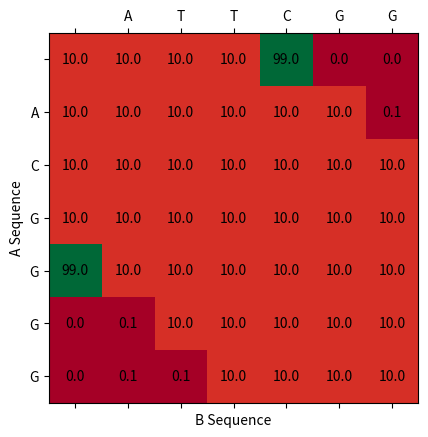
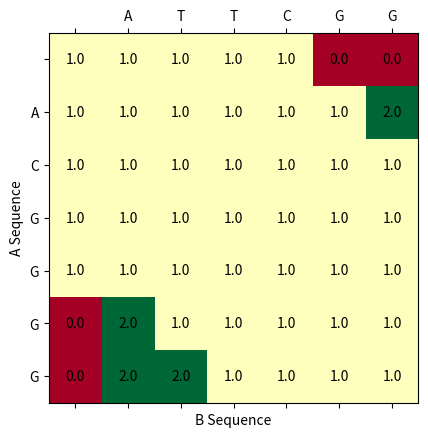

Python code for these plots, in order:
import numpy as np
import matplotlib.pyplot as plt

A = "ACGGGG"
B = "ATTCGG"
ping = 1


def initialize(A, B, fill_val):
    N = len(A)
    mat = np.zeros((N+ping, N+ping))
    matp = mat[1:,1:]
    matp.fill(fill_val)
    #base case
    # for i in range(1, len(A)+ping):
    #     mat[i][0] = i
    # for j in range(1, len(B)+ping):
    #     mat[0][j] = j  
    return mat

explored = initialize(A,B, 2)


#visualize the matrix using matplotlib
def viz(mat, A, B):
    fig, ax = plt.subplots()
    ax.matshow(mat, cmap='RdYlGn')
    
    # Display the matrix values
    for i in range(mat.shape[0]):
        for j in range(mat.shape[1]):
            c = mat[i][j]
            ax.text(j, i, str(c), va='center', ha='center')

    # Set tick labels to start at index 1
    ax.set_xticks(range(len(B) + 1))
    ax.set_yticks(range(len(A) + 1))
    
    ax.set_xticklabels([''] + list(B), fontsize=10)
    ax.set_yticklabels([''] + list(A), fontsize=10)
    
    plt.xlabel('B Sequence')
    plt.ylabel('A Sequence')
    plt.show()


#print matrix function
def print_matrix(mat):
    for i in range(mat.shape[0]):
        for j in range(mat.shape[1]):
            print(mat[i][j], end = " ")
        print()

def score(mat, A, B, i,j):
    diag = mat[i-1][j-1] + int(A[i-1] != B[j-1])
    left = mat[i][j-1] + 1
    up = mat[i-1][j] + 1
    return  min(diag, left, up)


def get_i_start(mat,d, i_start, i_end):
    i = i_start
    j = d - i
    while i < i_end and mat[i][j] > 50 :
        explored[i][j] = 1
        i += 1
        j = d - i
    if mat[i_start][d-i_start] <= 50: # if no -inf yet then set to seen to 
        d_lo= float('-inf')
    else:
        d_lo = i - j
        # -2 is optional, here we are saying make the
        # it looks a bit nicer because we are cutting off the ad wrong
    return i, d_lo

def get_i_end(mat,d, i_start, i_end):
    i = i_end-1 # right now up to and not including!
    j = d - i
    while i > i_start and mat[i][j] > 50 :
        explored[i][j] = 1
        i -= 1
        j = d - i
    # need to account for shrunk too much
    if mat[i_end - 1][d - (i_end - 1)] <= 50: # if no -inf yet then set to seen to 
        d_hi = float('inf')
    else:
        d_hi = i - j + 2
    return i + 1, d_hi

def markX(mat,d, i_start, i_end, X_drop, x_drop_started):
    print("markX", d, i_start, i_end)
    if x_drop_started:
        mat[i_start][d-i_start] = 99
        mat[i_end-1][d-(i_end-1)] = 99
    for i in range(i_start, i_end):
        j=d-i
        s = mat[i][j]
        explored[i][j] = 1
        # if s>X_drop:
        #     mat[i][j] = 99
        if (i == 4 and j == 0) or (i == 0 and j == 4):
            mat[i][j] = 99
        # if (i == 2 and j == 5) or (i == 5 and j == 2):
        #     mat[i][j] = 99

def modify_i_start(i_start, d_lo, ad):
    # if d_lo < 0:
    #     return i_start
    i_on_diag = (d_lo + ad) // 2
    i_start = max(i_start, i_on_diag)
    return i_start

def modify_i_end(i_end, d_hi, ad):
    # if d_hi < 0:
    #     return i_end
    i_on_diag = (d_hi + ad) // 2
    i_end = min(i_end, i_on_diag)
    return i_end

# NO BASE CASE INCLUDED
def nw4(A,B, x_thresh=3):
    mat = initialize(A,B, 0.1)
    m = len(A) + 1 # rows
    n = len(B) + 1 # cols
    i_start = 0
    i_end = 0
    # TODO: figure out how to incorporate the base case into the compute and maybe start from 0?
    lower_diag = float('-inf')
    upper_diag = float('inf')
    # this has to be the long side
    for ad in range(0, m): # m is len(A) + 1
        i_end = i_end + 1 # up to but not including
        for i in range(i_start, i_end):
            j=ad-i
            # s = score(mat, A, B, i, j)
            mat[i][j] = 10
            explored[i][j] = 1
        markX(mat, ad, i_start, i_end, x_thresh, False)
        i_start, d_lo = get_i_start(mat, ad, i_start, i_end)
        i_end, d_hi = get_i_end(mat, ad, i_start, i_end)
        lower_diag = max(lower_diag, d_lo)
        upper_diag = min(upper_diag, d_hi)
        i_start = modify_i_start(i_start, lower_diag, ad)
        i_end = modify_i_end(i_end, upper_diag, ad)
        print(i_start, i_end)
    # viz(mat, A, B)
    print("----")
    print(ad)
    print("----")
    for ad in range(m, m + n - 1):
        expected_i_start = ad - m + 1
        i_start = max(i_start, expected_i_start)
        expected_i_end = m
        i_end = min(i_end + 1, expected_i_end)
        for i in range(i_start, i_end):
            j=ad-i
            # s = score(mat, A, B, i, j)
            mat[i][j] = 10
            explored[i][j] = 1
        markX(mat, ad, i_start, i_end, x_thresh, False)
        i_start, d_lo = get_i_start(mat, ad, i_start, i_end)
        i_end, d_hi = get_i_end(mat, ad, i_start, i_end)
        lower_diag = max(lower_diag, d_lo)
        upper_diag = min(upper_diag, d_hi)
        i_start = modify_i_start(i_start, lower_diag, ad)
        i_end = modify_i_end(i_end, upper_diag, ad)
    viz(mat, A, B)
    viz(explored, A, B)



    return mat


#A = "ACGGGGAACGGGGAGG"
#B = "ATTCGGAACGGGGAGG"
#B = "ATTCGGAATTCGGA"
mat = nw4(A, B,3)
print_matrix(mat)
